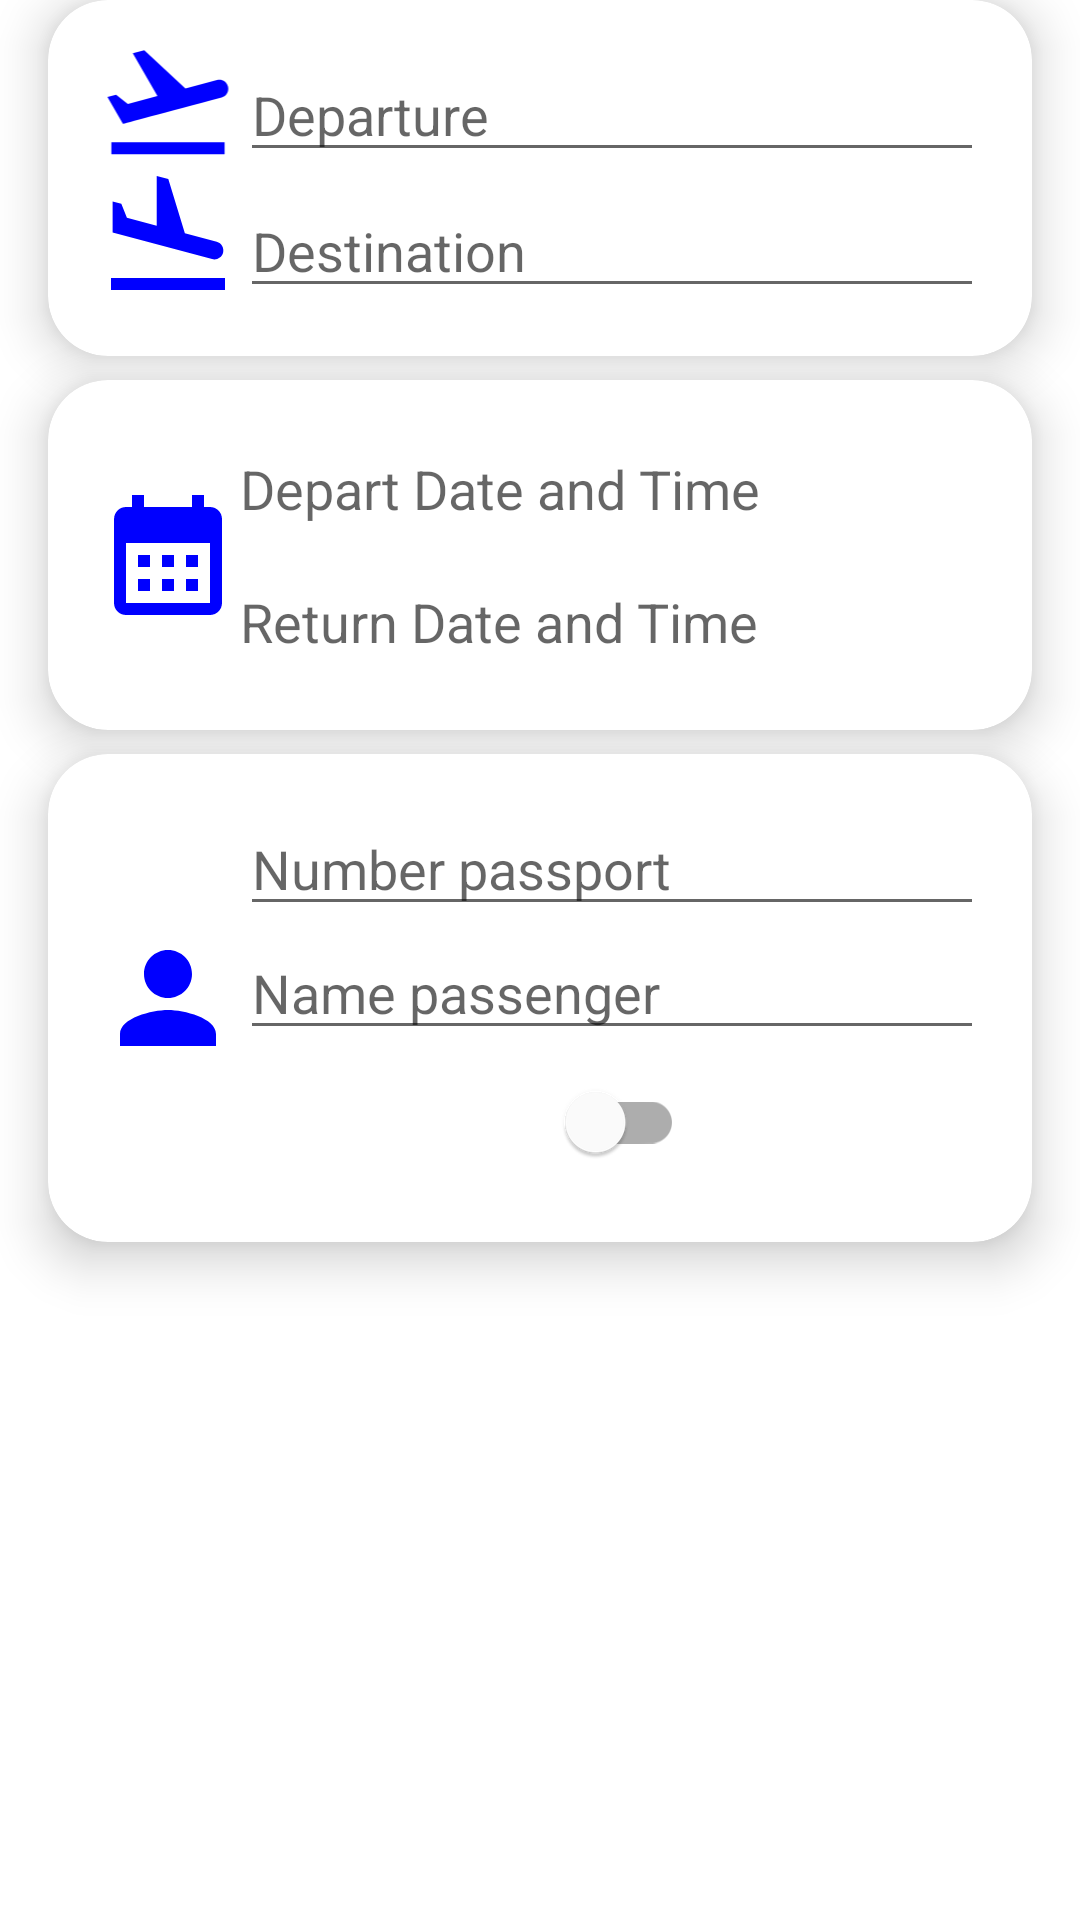

Android layout source for this screen:
<!-- AndroidManifest.xml: application theme Theme.FlightsApplication -->
<!-- res/layout/fragment_flight_registration.xml -->
<?xml version="1.0" encoding="utf-8"?>
<androidx.constraintlayout.widget.ConstraintLayout xmlns:android="http://schemas.android.com/apk/res/android"
    xmlns:app="http://schemas.android.com/apk/res-auto"
    xmlns:tools="http://schemas.android.com/tools"
    android:layout_width="match_parent"
    android:layout_height="match_parent"
    android:layout_marginTop="8dp">

    <androidx.cardview.widget.CardView
        android:id="@+id/cardFlight"
        android:layout_width="match_parent"
        android:layout_height="wrap_content"
        app:cardBackgroundColor="@color/white"
        app:cardCornerRadius="20dp"
        app:cardElevation="10dp"
        app:cardMaxElevation="12dp"
        app:cardPreventCornerOverlap="true"
        android:layout_marginHorizontal="16dp"
        tools:ignore="MissingConstraints">

        <androidx.constraintlayout.widget.ConstraintLayout
            android:layout_width="match_parent"
            android:layout_height="match_parent"
            android:padding="16dp">

            <ImageView
                android:id="@+id/imageFlightTakeoff"
                android:layout_width="wrap_content"
                android:layout_height="wrap_content"
                android:src="@drawable/ic_baseline_flight_takeoff_24"
                app:layout_constraintBottom_toBottomOf="@id/inputFlightDeparture"
                app:layout_constraintEnd_toStartOf="@id/inputFlightDeparture"
                app:layout_constraintStart_toStartOf="parent" />

            <EditText
                android:id="@+id/inputFlightDeparture"
                android:layout_width="0dp"
                android:layout_height="wrap_content"
                android:hint="@string/departure"
                android:imeOptions="actionDone"
                android:inputType="text"
                app:layout_constraintEnd_toEndOf="parent"
                app:layout_constraintStart_toEndOf="@id/imageFlightTakeoff"
                app:layout_constraintTop_toTopOf="parent" />

            <ImageView
                android:id="@+id/imageFlightLand"
                android:layout_width="wrap_content"
                android:layout_height="wrap_content"
                android:src="@drawable/ic_baseline_flight_land_24"
                app:layout_constraintEnd_toStartOf="@id/inputFlightDestination"
                app:layout_constraintStart_toStartOf="parent"
                app:layout_constraintBottom_toBottomOf="@id/inputFlightDestination" />

            <EditText
                android:id="@+id/inputFlightDestination"
                android:layout_width="0dp"
                android:layout_height="wrap_content"
                android:hint="@string/destination"
                android:imeOptions="actionDone"
                android:inputType="text"
                android:layout_marginTop="4dp"
                app:layout_constraintEnd_toEndOf="parent"
                app:layout_constraintStart_toEndOf="@id/imageFlightLand"
                app:layout_constraintTop_toBottomOf="@id/inputFlightDeparture" />


        </androidx.constraintlayout.widget.ConstraintLayout>

    </androidx.cardview.widget.CardView>

    <androidx.cardview.widget.CardView
        android:id="@+id/cardDateFlight"
        android:layout_width="match_parent"
        android:layout_height="wrap_content"
        app:cardBackgroundColor="@color/white"
        app:cardCornerRadius="20dp"
        app:cardElevation="10dp"
        app:cardMaxElevation="12dp"
        app:cardPreventCornerOverlap="true"
        android:layout_marginHorizontal="16dp"
        android:layout_marginTop="8dp"
        app:layout_constraintTop_toBottomOf="@id/cardFlight"
        tools:ignore="MissingConstraints">

        <androidx.constraintlayout.widget.ConstraintLayout
            android:layout_width="match_parent"
            android:layout_height="match_parent"
            android:padding="16dp">

            <ImageView
                android:id="@+id/imageCalendar"
                android:layout_width="wrap_content"
                android:layout_height="wrap_content"
                android:src="@drawable/ic_baseline_calendar_month_24"
                app:layout_constraintBottom_toBottomOf="parent"
                app:layout_constraintStart_toStartOf="parent"
                app:layout_constraintTop_toTopOf="parent" />

            <TextView
                android:id="@+id/inputDepartDate"
                android:layout_width="0dp"
                android:layout_height="wrap_content"
                android:hint="@string/depart_date"
                android:textSize="18sp"
                android:layout_marginTop="8dp"
                app:layout_constraintEnd_toEndOf="parent"
                app:layout_constraintStart_toEndOf="@id/imageCalendar"
                app:layout_constraintTop_toTopOf="parent" />

            <TextView
                android:id="@+id/inputReturnDate"
                android:layout_width="0dp"
                android:layout_height="wrap_content"
                android:hint="@string/return_date"
                android:layout_marginTop="20dp"
                android:layout_marginBottom="8dp"
                android:textSize="18sp"
                app:layout_constraintEnd_toEndOf="parent"
                app:layout_constraintStart_toEndOf="@id/imageCalendar"
                app:layout_constraintTop_toBottomOf="@id/inputDepartDate"
                app:layout_constraintBottom_toBottomOf="parent"/>


        </androidx.constraintlayout.widget.ConstraintLayout>

    </androidx.cardview.widget.CardView>

    <androidx.cardview.widget.CardView
        android:id="@+id/cardPassengerInfo"
        style="@style/CardView"
        android:layout_width="match_parent"
        android:layout_height="wrap_content"
        app:cardBackgroundColor="@color/white"
        app:cardCornerRadius="20dp"
        app:cardElevation="10dp"
        app:cardMaxElevation="12dp"
        app:cardPreventCornerOverlap="true"
        android:layout_marginHorizontal="16dp"
        android:layout_marginTop="8dp"
        app:layout_constraintTop_toBottomOf="@id/cardDateFlight"
        tools:ignore="MissingConstraints">

        <androidx.constraintlayout.widget.ConstraintLayout
            android:layout_width="match_parent"
            android:layout_height="match_parent"
            android:padding="16dp">

            <ImageView
                android:id="@+id/imagePassenger"
                android:layout_width="wrap_content"
                android:layout_height="wrap_content"
                android:src="@drawable/ic_baseline_person_24"
                app:layout_constraintBottom_toBottomOf="parent"
                app:layout_constraintStart_toStartOf="parent"
                app:layout_constraintTop_toTopOf="parent" />

            <EditText
                android:id="@+id/inputNumberPassportPassenger"
                android:layout_width="0dp"
                android:layout_height="wrap_content"
                android:hint="@string/number_passport"
                android:imeOptions="actionDone"
                android:inputType="text"
                app:layout_constraintEnd_toEndOf="parent"
                app:layout_constraintStart_toEndOf="@id/imagePassenger"
                app:layout_constraintTop_toTopOf="parent" />

            <EditText
                android:id="@+id/inputNamePassenger"
                android:layout_width="0dp"
                android:layout_height="wrap_content"
                android:hint="@string/name_passenger"
                android:imeOptions="actionNext"
                android:inputType="text"
                app:layout_constraintEnd_toEndOf="parent"
                app:layout_constraintStart_toEndOf="@id/imagePassenger"
                app:layout_constraintTop_toBottomOf="@id/inputNumberPassportPassenger" />

            <TextView
                android:id="@+id/textViewOffSwitch"
                android:layout_width="0dp"
                android:layout_height="wrap_content"
                android:textAlignment="center"
                app:layout_constraintEnd_toStartOf="@+id/typePassenger"
                app:layout_constraintStart_toEndOf="@id/imagePassenger"
                app:layout_constraintTop_toTopOf="@id/typePassenger"
                app:layout_constraintBottom_toBottomOf="@id/typePassenger"/>

            <com.google.android.material.switchmaterial.SwitchMaterial
                android:id="@+id/typePassenger"
                android:layout_width="wrap_content"
                android:layout_height="wrap_content"
                android:layout_centerHorizontal="true"
                android:layout_centerVertical="true"
                android:checked="false"
                android:textAlignment="center"
                app:layout_constraintEnd_toStartOf="@id/textViewOnSwitch"
                app:layout_constraintStart_toEndOf="@id/textViewOffSwitch"
                app:layout_constraintTop_toBottomOf="@id/inputNamePassenger" />

            <TextView
                android:id="@+id/textViewOnSwitch"
                android:layout_width="0dp"
                android:layout_height="wrap_content"
                android:textAlignment="center"
                app:layout_constraintStart_toEndOf="@id/typePassenger"
                app:layout_constraintEnd_toEndOf="parent"
                app:layout_constraintTop_toTopOf="@id/typePassenger"
                app:layout_constraintBottom_toBottomOf="@id/typePassenger"/>

        </androidx.constraintlayout.widget.ConstraintLayout>

    </androidx.cardview.widget.CardView>

    <androidx.appcompat.widget.AppCompatButton
        android:id="@+id/buttonConfirmFlight"
        android:layout_width="match_parent"
        android:layout_height="wrap_content"
        android:layout_margin="16dp"
        android:background="@drawable/bg_button_corner"
        android:text="@string/confirm_button"
        android:textColor="@color/white"
        app:layout_constraintEnd_toEndOf="parent"
        app:layout_constraintStart_toStartOf="parent"
        app:layout_constraintBottom_toTopOf="@id/buttonHistoryFlight" />

    <androidx.appcompat.widget.AppCompatButton
        android:id="@+id/buttonHistoryFlight"
        android:layout_width="match_parent"
        android:layout_height="wrap_content"
        android:layout_margin="16dp"
        android:background="@drawable/bg_button_corner"
        android:text="@string/button_history_flights"
        android:textColor="@color/white"
        app:layout_constraintBottom_toBottomOf="parent"
        app:layout_constraintEnd_toEndOf="parent"
        app:layout_constraintStart_toStartOf="parent" />

</androidx.constraintlayout.widget.ConstraintLayout>
<!-- resources referenced by this layout -->
<resources>
  <color name="white">#FFFFFFFF</color>
  <!-- drawable ic_baseline_calendar_month_24 (drawable) -->
  <vector android:height="48dp" android:tint="#0000FF"
      android:viewportHeight="24" android:viewportWidth="24"
      android:width="48dp" xmlns:android="http://schemas.android.com/apk/res/android">
      <path android:fillColor="@android:color/white" android:pathData="M19,4h-1V2h-2v2H8V2H6v2H5C3.89,4 3.01,4.9 3.01,6L3,20c0,1.1 0.89,2 2,2h14c1.1,0 2,-0.9 2,-2V6C21,4.9 20.1,4 19,4zM19,20H5V10h14V20zM9,14H7v-2h2V14zM13,14h-2v-2h2V14zM17,14h-2v-2h2V14zM9,18H7v-2h2V18zM13,18h-2v-2h2V18zM17,18h-2v-2h2V18z"/>
  </vector>
  <!-- drawable ic_baseline_flight_land_24 (drawable) -->
  <vector android:height="48dp" android:tint="#0000FF"
      android:viewportHeight="24" android:viewportWidth="24"
      android:width="48dp" xmlns:android="http://schemas.android.com/apk/res/android">
      <path android:fillColor="@android:color/white" android:pathData="M2.5,19h19v2h-19V19zM19.34,15.85c0.8,0.21 1.62,-0.26 1.84,-1.06c0.21,-0.8 -0.26,-1.62 -1.06,-1.84l-5.31,-1.42l-2.76,-9.02L10.12,2v8.28L5.15,8.95L4.22,6.63L2.77,6.24v5.17L19.34,15.85z"/>
  </vector>
  <!-- drawable ic_baseline_flight_takeoff_24 (drawable) -->
  <vector android:height="48dp" android:tint="#0000FF"
      android:viewportHeight="24" android:viewportWidth="24"
      android:width="48dp" xmlns:android="http://schemas.android.com/apk/res/android">
      <path android:fillColor="@android:color/white" android:pathData="M2.5,19h19v2h-19V19zM22.07,9.64c-0.21,-0.8 -1.04,-1.28 -1.84,-1.06L14.92,10l-6.9,-6.43L6.09,4.08l4.14,7.17l-4.97,1.33l-1.97,-1.54l-1.45,0.39l2.59,4.49c0,0 7.12,-1.9 16.57,-4.43C21.81,11.26 22.28,10.44 22.07,9.64z"/>
  </vector>
  <!-- drawable ic_baseline_person_24 (drawable) -->
  <vector android:height="48dp" android:tint="#0000FF"
      android:viewportHeight="24" android:viewportWidth="24"
      android:width="48dp" xmlns:android="http://schemas.android.com/apk/res/android">
      <path android:fillColor="@android:color/white" android:pathData="M12,12c2.21,0 4,-1.79 4,-4s-1.79,-4 -4,-4 -4,1.79 -4,4 1.79,4 4,4zM12,14c-2.67,0 -8,1.34 -8,4v2h16v-2c0,-2.66 -5.33,-4 -8,-4z"/>
  </vector>
  <string name="button_history_flights">History flights</string>
  <string name="confirm_button">Confirm</string>
  <string name="depart_date">Depart Date and Time</string>
  <string name="departure">Departure</string>
  <string name="destination">Destination</string>
  <string name="name_passenger">Name passenger</string>
  <string name="number_passport">Number passport</string>
  <string name="return_date">Return Date and Time</string>
  <style name="Theme.FlightsApplication" parent="Theme.MaterialComponents.DayNight.DarkActionBar">
          
          <item name="colorPrimary">@color/purple_500</item>
          <item name="colorPrimaryVariant">@color/purple_700</item>
          <item name="colorOnPrimary">@color/white</item>
          
          <item name="colorSecondary">@color/teal_200</item>
          <item name="colorSecondaryVariant">@color/teal_700</item>
          <item name="colorOnSecondary">@color/black</item>
          
          <item name="android:statusBarColor" tools:targetApi="l">?attr/colorPrimaryVariant</item>
          
      </style>
  <color name="purple_500">#FF6200EE</color>
  <color name="purple_700">#FF3700B3</color>
  <color name="teal_200">#FF03DAC5</color>
  <color name="teal_700">#FF018786</color>
  <color name="black">#FF000000</color>
</resources>
